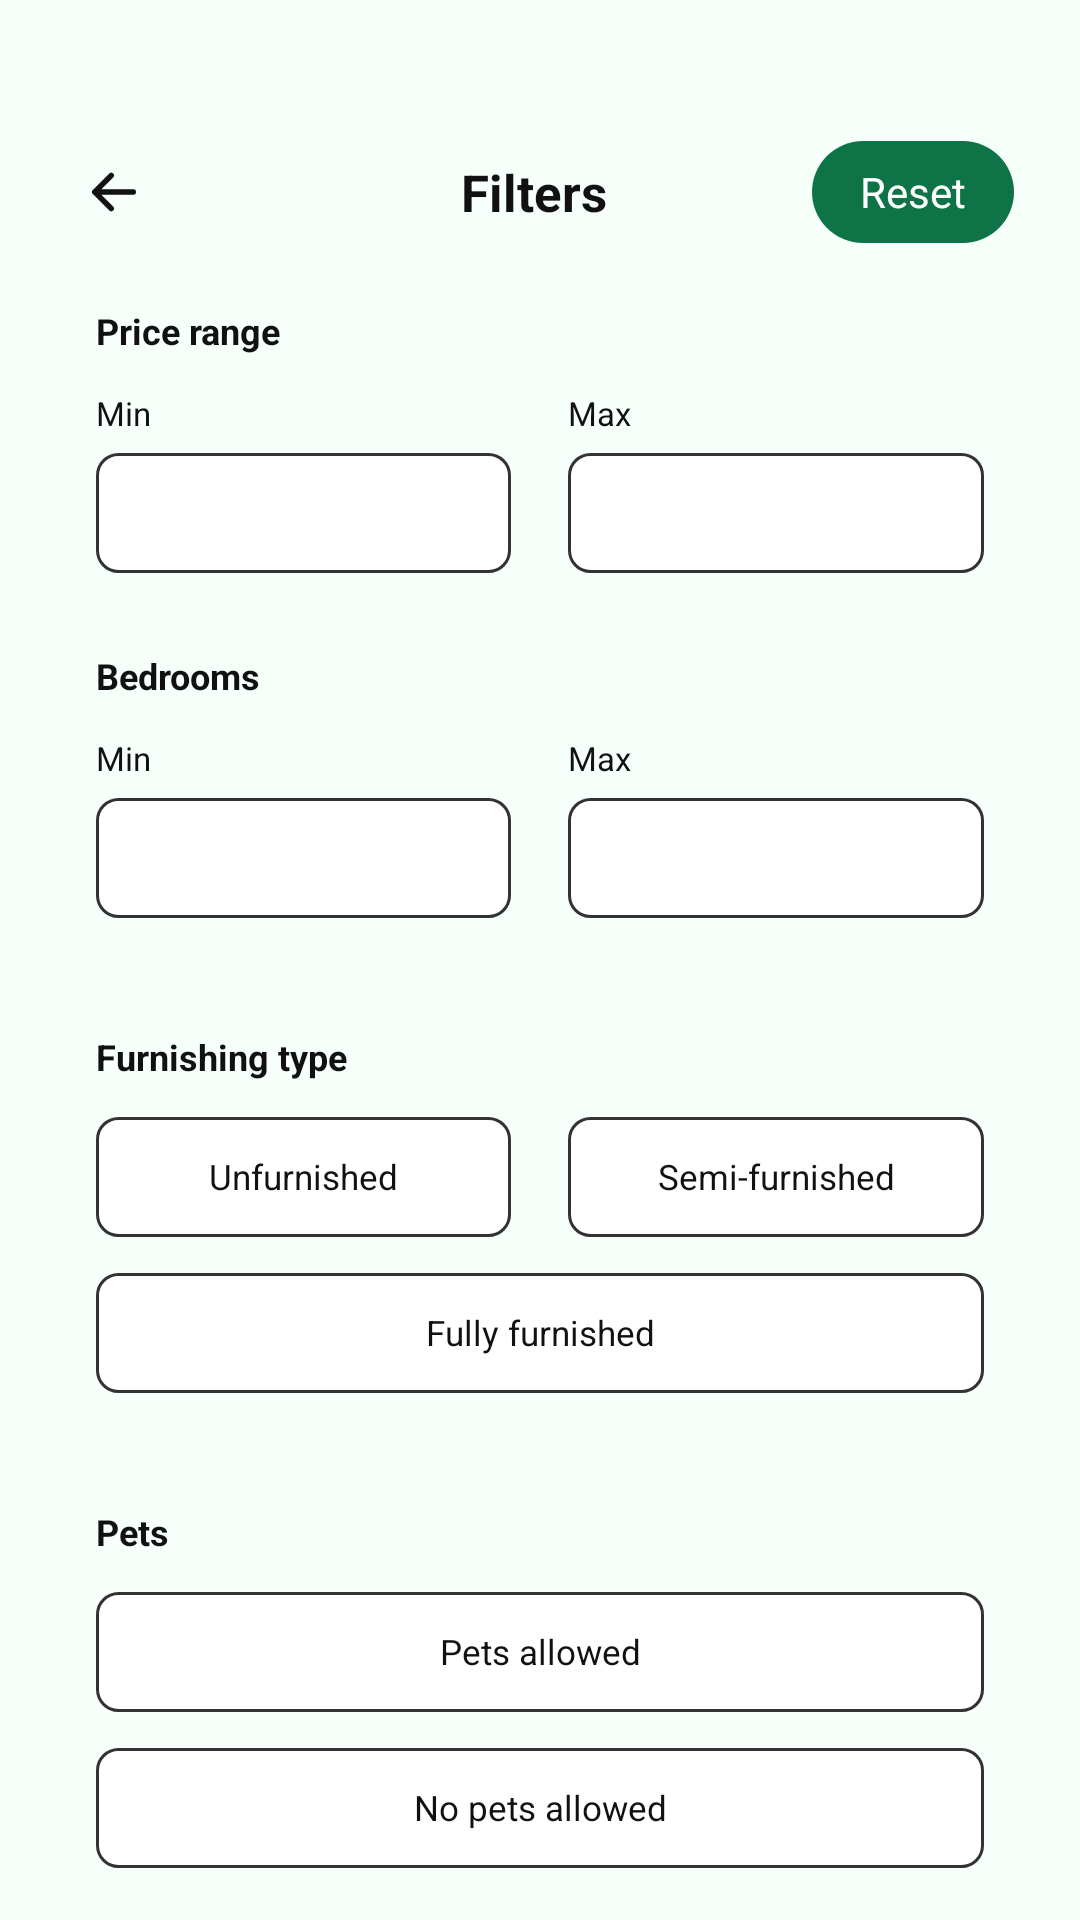

Android layout source for this screen:
<!-- AndroidManifest.xml: application theme Theme.Aptly -->
<!-- res/layout/activity_filters.xml -->
<?xml version="1.0" encoding="utf-8"?>
<LinearLayout xmlns:android="http://schemas.android.com/apk/res/android"
    android:layout_width="match_parent"
    android:layout_height="match_parent"
    android:background="@color/background"
    android:orientation="vertical">

    
    <FrameLayout
        android:layout_width="match_parent"
        android:layout_height="wrap_content"
        android:layout_marginTop="44dp"
        android:paddingStart="18dp"
        android:paddingEnd="22dp">

        <ImageView
            android:id="@+id/btn_back"
            android:layout_width="40dp"
            android:layout_height="40dp"
            android:layout_gravity="start|center_vertical"
            android:background="?android:attr/selectableItemBackgroundBorderless"
            android:contentDescription="Back"
            android:padding="9dp"
            android:src="@drawable/ic_back" />

        <TextView
            android:layout_width="wrap_content"
            android:layout_height="wrap_content"
            android:layout_gravity="center"
            android:text="Filters"
            android:textColor="@color/text_black"
            android:textSize="17sp"
            android:textStyle="bold" />

        <TextView
            android:id="@+id/btn_reset"
            android:layout_width="wrap_content"
            android:layout_height="34dp"
            android:layout_gravity="end|center_vertical"
            android:background="@drawable/bg_pill_green"
            android:clickable="true"
            android:focusable="true"
            android:gravity="center"
            android:paddingStart="16dp"
            android:paddingEnd="16dp"
            android:text="Reset"
            android:textColor="@color/white"
            android:textSize="14sp" />
    </FrameLayout>

    <ScrollView
        android:layout_width="match_parent"
        android:layout_height="0dp"
        android:layout_weight="1"
        android:scrollbars="none">

        <LinearLayout
            android:layout_width="match_parent"
            android:layout_height="wrap_content"
            android:orientation="vertical"
            android:paddingStart="32dp"
            android:paddingTop="18dp"
            android:paddingEnd="32dp"
            android:paddingBottom="40dp">

            
            <TextView
                style="@style/Aptly.FilterSection"
                android:text="Price range" />

            <LinearLayout
                android:layout_width="match_parent"
                android:layout_height="wrap_content"
                android:layout_marginTop="12dp"
                android:orientation="horizontal">

                <LinearLayout
                    android:layout_width="0dp"
                    android:layout_height="wrap_content"
                    android:layout_weight="1"
                    android:orientation="vertical">

                    <TextView
                        style="@style/Aptly.FilterSmallLabel"
                        android:text="Min" />

                    <EditText
                        android:id="@+id/input_price_min"
                        style="@style/Aptly.FilterInput" />
                </LinearLayout>

                <LinearLayout
                    android:layout_width="0dp"
                    android:layout_height="wrap_content"
                    android:layout_marginStart="19dp"
                    android:layout_weight="1"
                    android:orientation="vertical">

                    <TextView
                        style="@style/Aptly.FilterSmallLabel"
                        android:text="Max" />

                    <EditText
                        android:id="@+id/input_price_max"
                        style="@style/Aptly.FilterInput" />
                </LinearLayout>
            </LinearLayout>

            
            <TextView
                style="@style/Aptly.FilterSection"
                android:layout_marginTop="26dp"
                android:text="Bedrooms" />

            <LinearLayout
                android:layout_width="match_parent"
                android:layout_height="wrap_content"
                android:layout_marginTop="12dp"
                android:orientation="horizontal">

                <LinearLayout
                    android:layout_width="0dp"
                    android:layout_height="wrap_content"
                    android:layout_weight="1"
                    android:orientation="vertical">

                    <TextView
                        style="@style/Aptly.FilterSmallLabel"
                        android:text="Min" />

                    <EditText
                        android:id="@+id/input_bedrooms_min"
                        style="@style/Aptly.FilterInput"
                        android:maxLength="2" />
                </LinearLayout>

                <LinearLayout
                    android:layout_width="0dp"
                    android:layout_height="wrap_content"
                    android:layout_marginStart="19dp"
                    android:layout_weight="1"
                    android:orientation="vertical">

                    <TextView
                        style="@style/Aptly.FilterSmallLabel"
                        android:text="Max" />

                    <EditText
                        android:id="@+id/input_bedrooms_max"
                        style="@style/Aptly.FilterInput"
                        android:maxLength="2" />
                </LinearLayout>
            </LinearLayout>

            
            <TextView
                style="@style/Aptly.FilterSection"
                android:layout_marginTop="38dp"
                android:text="Furnishing type" />

            <LinearLayout
                android:layout_width="match_parent"
                android:layout_height="wrap_content"
                android:layout_marginTop="12dp"
                android:orientation="horizontal">

                <TextView
                    android:id="@+id/option_unfurnished"
                    style="@style/Aptly.FilterOption"
                    android:layout_width="0dp"
                    android:layout_weight="1"
                    android:text="Unfurnished" />

                <TextView
                    android:id="@+id/option_semi_furnished"
                    style="@style/Aptly.FilterOption"
                    android:layout_width="0dp"
                    android:layout_marginStart="19dp"
                    android:layout_weight="1"
                    android:text="Semi-furnished" />
            </LinearLayout>

            <TextView
                android:id="@+id/option_fully_furnished"
                style="@style/Aptly.FilterOption"
                android:layout_width="match_parent"
                android:layout_marginTop="12dp"
                android:text="Fully furnished" />

            
            <TextView
                style="@style/Aptly.FilterSection"
                android:layout_marginTop="38dp"
                android:text="Pets" />

            <TextView
                android:id="@+id/option_pets_allowed"
                style="@style/Aptly.FilterOption"
                android:layout_width="match_parent"
                android:layout_marginTop="12dp"
                android:text="Pets allowed" />

            <TextView
                android:id="@+id/option_no_pets"
                style="@style/Aptly.FilterOption"
                android:layout_width="match_parent"
                android:layout_marginTop="12dp"
                android:text="No pets allowed" />

            
            <TextView
                style="@style/Aptly.FilterSection"
                android:layout_marginTop="38dp"
                android:text="Others" />

            <CheckBox
                android:id="@+id/check_parking"
                style="@style/Aptly.FilterCheck"
                android:text="Must have on-site parking area" />

            
            <TextView
                style="@style/Aptly.FilterSection"
                android:layout_marginTop="26dp"
                android:text="Lease Type" />

            <CheckBox
                android:id="@+id/check_short_term"
                style="@style/Aptly.FilterCheck"
                android:text="Short-term contract" />

            <CheckBox
                android:id="@+id/check_long_term"
                style="@style/Aptly.FilterCheck"
                android:text="Long-term contract" />

            <CheckBox
                android:id="@+id/check_month_to_month"
                style="@style/Aptly.FilterCheck"
                android:text="Month-to-Month contract" />

            <CheckBox
                android:id="@+id/check_fixed_term"
                style="@style/Aptly.FilterCheck"
                android:text="Fixed-Term contract" />

            <CheckBox
                android:id="@+id/check_lease_to_own"
                style="@style/Aptly.FilterCheck"
                android:text="Lease-to-Own contract" />

            
            <TextView
                android:id="@+id/btn_see_results"
                android:layout_width="match_parent"
                android:layout_height="40dp"
                android:layout_marginTop="44dp"
                android:background="@drawable/bg_pill_outline"
                android:clickable="true"
                android:focusable="true"
                android:gravity="center"
                android:text="See results"
                android:textColor="@color/text_black"
                android:textSize="12sp" />
        </LinearLayout>
    </ScrollView>
</LinearLayout>
<!-- resources referenced by this layout -->
<resources>
  <color name="background">#F6FFF9</color>
  <color name="text_black">#111111</color>
  <color name="white">#FFFFFF</color>
  <!-- drawable bg_pill_green (drawable) -->
  <?xml version="1.0" encoding="utf-8"?>
  <ripple xmlns:android="http://schemas.android.com/apk/res/android" android:color="#33FFFFFF">
      <item>
          <shape>
              <solid android:color="@color/button_green" />
              <corners android:radius="100dp" />
          </shape>
      </item>
  </ripple>
  <!-- drawable bg_pill_outline (drawable) -->
  <?xml version="1.0" encoding="utf-8"?>
  <ripple xmlns:android="http://schemas.android.com/apk/res/android" android:color="#220E7448">
      <item>
          <shape>
              <solid android:color="@color/background" />
              <stroke android:width="1dp" android:color="#333333" />
              <corners android:radius="100dp" />
          </shape>
      </item>
  </ripple>
  <!-- drawable ic_back (drawable) -->
  <?xml version="1.0" encoding="utf-8"?>
  <vector xmlns:android="http://schemas.android.com/apk/res/android"
      android:width="24dp" android:height="24dp"
      android:viewportWidth="24" android:viewportHeight="24">
      <path android:fillColor="#00000000" android:strokeColor="#111111" android:strokeWidth="2"
          android:strokeLineCap="round" android:strokeLineJoin="round"
          android:pathData="M19,12H5M11,6l-6,6l6,6" />
  </vector>
  <style name="Aptly.FilterOption">
          <item name="android:layout_height">40dp</item>
          <item name="android:background">@drawable/bg_option</item>
          <item name="android:clickable">true</item>
          <item name="android:focusable">true</item>
          <item name="android:gravity">center</item>
          <item name="android:textColor">@color/text_black</item>
          <item name="android:textSize">11.5sp</item>
      </style>
  <style name="Aptly.FilterSection">
          <item name="android:layout_width">match_parent</item>
          <item name="android:layout_height">wrap_content</item>
          <item name="android:textColor">@color/text_black</item>
          <item name="android:textSize">12sp</item>
          <item name="android:textStyle">bold</item>
      </style>
  <style name="Aptly.FilterSmallLabel">
          <item name="android:layout_width">wrap_content</item>
          <item name="android:layout_height">wrap_content</item>
          <item name="android:layout_marginBottom">6dp</item>
          <item name="android:textColor">@color/text_black</item>
          <item name="android:textSize">11sp</item>
      </style>
  <color name="button_green">#0E7448</color>
  <!-- drawable checkbox_filter_selector (drawable) -->
  <?xml version="1.0" encoding="utf-8"?>
  <selector xmlns:android="http://schemas.android.com/apk/res/android">
      <item android:state_checked="true" android:drawable="@drawable/ic_checkbox_checked" />
      <item android:drawable="@drawable/ic_checkbox_gray" />
  </selector>
  <!-- drawable bg_input_outline (drawable) -->
  <?xml version="1.0" encoding="utf-8"?>
  <shape xmlns:android="http://schemas.android.com/apk/res/android">
      <solid android:color="#FFFFFF" />
      <stroke android:width="1dp" android:color="#333333" />
      <corners android:radius="7dp" />
  </shape>
  <!-- drawable ic_checkbox_gray (drawable) -->
  <?xml version="1.0" encoding="utf-8"?>
  <vector xmlns:android="http://schemas.android.com/apk/res/android"
      android:width="16dp" android:height="16dp" android:viewportWidth="16" android:viewportHeight="16">
      <path android:fillColor="#D9D9D9" android:pathData="M1,0h14a1,1 0 0,1 1,1v14a1,1 0 0,1 -1,1h-14a1,1 0 0,1 -1,-1v-14a1,1 0 0,1 1,-1z" />
  </vector>
</resources>
